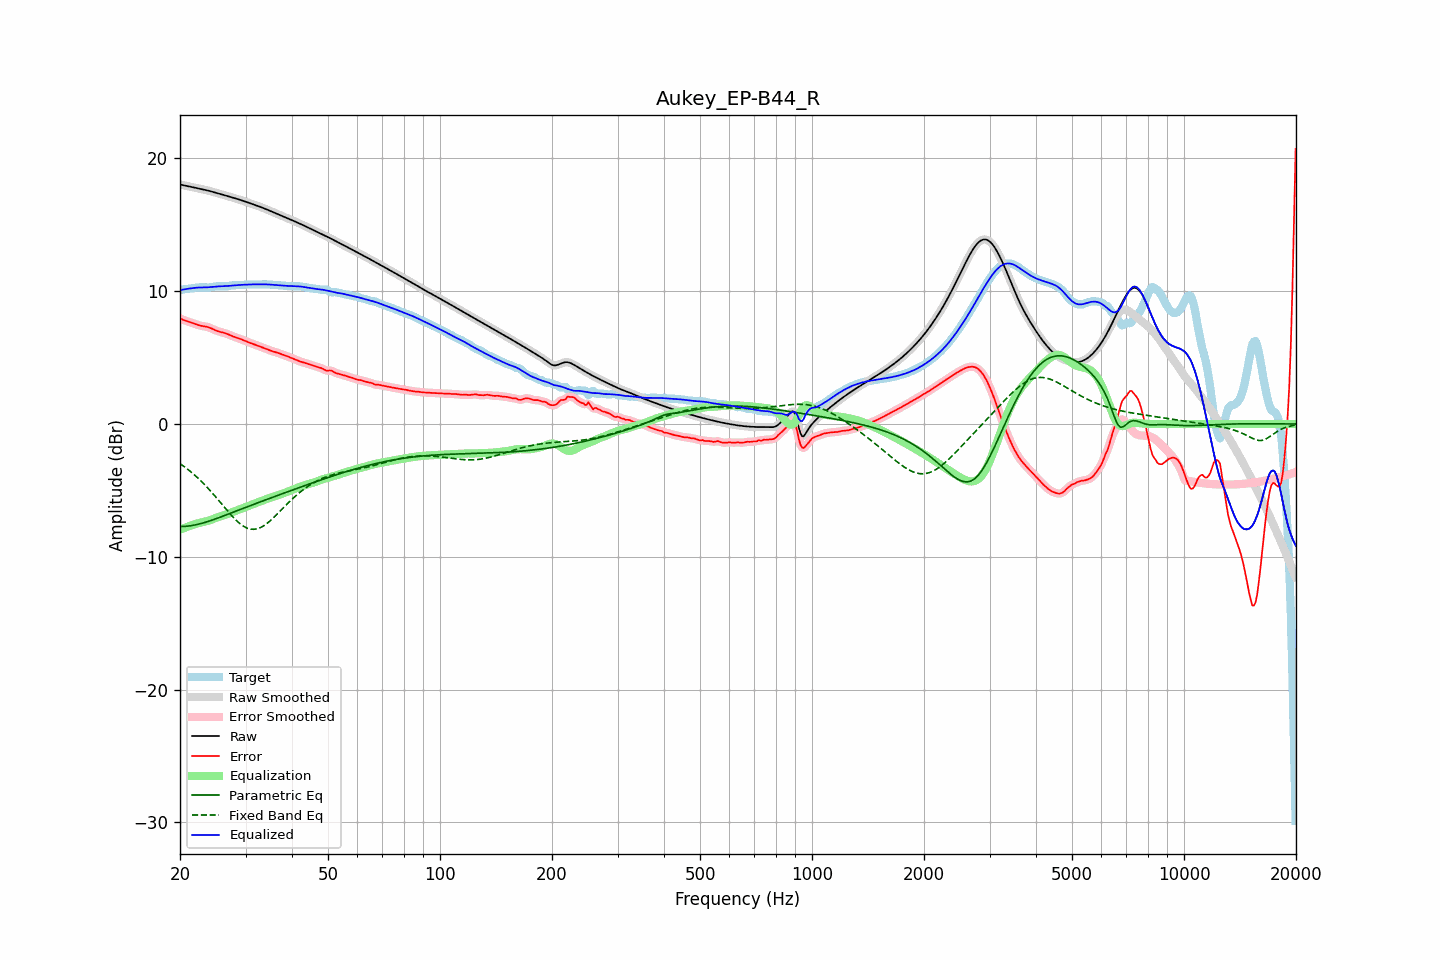

Values plotted in this chart, from the file beside it:
frequency, raw, error, smoothed, error_smoothed, equalization, parametric_eq, fixed_band_eq, equalized_raw, equalized_smoothed, target
20.00, 18.04, 7.96, 18.04, 7.96, -7.95, -7.72, -2.98, 10.09, 10.09, 10.08
20.20, 18.01, 7.90, 18.01, 7.90, -7.90, -7.72, -3.06, 10.11, 10.11, 10.11
20.40, 17.99, 7.85, 17.99, 7.85, -7.85, -7.71, -3.15, 10.13, 10.13, 10.14
20.61, 17.96, 7.80, 17.96, 7.80, -7.81, -7.70, -3.24, 10.15, 10.15, 10.16
20.81, 17.93, 7.76, 17.93, 7.76, -7.76, -7.70, -3.33, 10.17, 10.17, 10.17
21.02, 17.91, 7.72, 17.91, 7.72, -7.72, -7.68, -3.43, 10.19, 10.19, 10.19
21.23, 17.88, 7.69, 17.88, 7.68, -7.68, -7.67, -3.52, 10.21, 10.21, 10.20
21.44, 17.86, 7.64, 17.86, 7.64, -7.64, -7.65, -3.62, 10.22, 10.22, 10.21
21.66, 17.83, 7.60, 17.83, 7.60, -7.59, -7.63, -3.72, 10.24, 10.24, 10.23
21.87, 17.81, 7.56, 17.81, 7.56, -7.55, -7.61, -3.83, 10.25, 10.25, 10.25
22.09, 17.78, 7.51, 17.78, 7.51, -7.52, -7.58, -3.94, 10.27, 10.27, 10.27
22.31, 17.76, 7.47, 17.76, 7.47, -7.48, -7.55, -4.05, 10.28, 10.28, 10.29
22.54, 17.73, 7.43, 17.73, 7.44, -7.45, -7.52, -4.16, 10.28, 10.28, 10.30
22.76, 17.70, 7.41, 17.71, 7.41, -7.42, -7.49, -4.28, 10.29, 10.29, 10.30
22.99, 17.68, 7.38, 17.68, 7.38, -7.39, -7.46, -4.40, 10.29, 10.29, 10.30
23.22, 17.65, 7.36, 17.65, 7.36, -7.36, -7.42, -4.52, 10.29, 10.29, 10.29
23.45, 17.63, 7.34, 17.63, 7.34, -7.33, -7.39, -4.65, 10.29, 10.29, 10.28
23.69, 17.60, 7.32, 17.60, 7.31, -7.30, -7.35, -4.78, 10.30, 10.30, 10.28
23.92, 17.57, 7.28, 17.57, 7.28, -7.26, -7.31, -4.91, 10.31, 10.31, 10.29
24.16, 17.53, 7.23, 17.53, 7.23, -7.22, -7.27, -5.04, 10.32, 10.32, 10.30
24.40, 17.50, 7.18, 17.50, 7.18, -7.17, -7.23, -5.18, 10.33, 10.33, 10.32
24.65, 17.46, 7.12, 17.46, 7.12, -7.13, -7.19, -5.32, 10.34, 10.34, 10.35
24.89, 17.43, 7.06, 17.43, 7.06, -7.08, -7.14, -5.46, 10.35, 10.35, 10.36
25.14, 17.39, 7.02, 17.39, 7.02, -7.03, -7.10, -5.60, 10.36, 10.36, 10.38
25.39, 17.36, 6.97, 17.36, 6.98, -6.99, -7.06, -5.74, 10.37, 10.37, 10.38
25.65, 17.32, 6.94, 17.32, 6.94, -6.95, -7.01, -5.88, 10.37, 10.37, 10.38
25.91, 17.29, 6.91, 17.29, 6.92, -6.91, -6.97, -6.03, 10.38, 10.38, 10.37
26.16, 17.26, 6.89, 17.26, 6.88, -6.87, -6.92, -6.17, 10.38, 10.38, 10.37
26.43, 17.22, 6.85, 17.22, 6.85, -6.84, -6.88, -6.32, 10.39, 10.39, 10.37
26.69, 17.19, 6.81, 17.19, 6.81, -6.79, -6.83, -6.46, 10.39, 10.39, 10.38
26.96, 17.15, 6.76, 17.15, 6.76, -6.75, -6.78, -6.60, 10.40, 10.40, 10.40
27.23, 17.12, 6.70, 17.12, 6.70, -6.70, -6.74, -6.74, 10.41, 10.41, 10.42
27.50, 17.08, 6.65, 17.08, 6.65, -6.66, -6.69, -6.87, 10.43, 10.43, 10.43
27.77, 17.05, 6.60, 17.05, 6.60, -6.61, -6.64, -7.00, 10.44, 10.44, 10.45
28.05, 17.01, 6.55, 17.01, 6.56, -6.56, -6.60, -7.13, 10.45, 10.45, 10.46
28.33, 16.97, 6.52, 16.98, 6.51, -6.52, -6.55, -7.25, 10.46, 10.46, 10.46
28.62, 16.94, 6.48, 16.94, 6.47, -6.47, -6.50, -7.37, 10.47, 10.47, 10.46
28.90, 16.90, 6.43, 16.90, 6.43, -6.43, -6.46, -7.47, 10.48, 10.48, 10.47
29.19, 16.86, 6.39, 16.86, 6.39, -6.38, -6.41, -7.57, 10.48, 10.48, 10.47
29.48, 16.82, 6.34, 16.82, 6.34, -6.33, -6.36, -7.65, 10.49, 10.49, 10.48
29.78, 16.78, 6.29, 16.78, 6.29, -6.29, -6.32, -7.73, 10.49, 10.49, 10.49
30.08, 16.74, 6.23, 16.74, 6.23, -6.24, -6.27, -7.79, 10.50, 10.50, 10.50
30.38, 16.70, 6.18, 16.70, 6.18, -6.19, -6.22, -7.85, 10.50, 10.50, 10.51
30.68, 16.65, 6.14, 16.65, 6.14, -6.14, -6.18, -7.88, 10.51, 10.51, 10.52
30.99, 16.61, 6.09, 16.61, 6.09, -6.10, -6.13, -7.91, 10.51, 10.51, 10.52
31.30, 16.57, 6.05, 16.57, 6.05, -6.05, -6.08, -7.92, 10.52, 10.52, 10.52
31.61, 16.53, 6.01, 16.53, 6.01, -6.01, -6.04, -7.93, 10.52, 10.52, 10.52
31.93, 16.48, 5.97, 16.48, 5.97, -5.96, -5.99, -7.91, 10.52, 10.52, 10.52
32.24, 16.44, 5.92, 16.44, 5.92, -5.92, -5.95, -7.89, 10.52, 10.52, 10.52
32.57, 16.40, 5.87, 16.40, 5.87, -5.87, -5.90, -7.84, 10.52, 10.52, 10.52
32.89, 16.35, 5.83, 16.35, 5.83, -5.83, -5.86, -7.80, 10.53, 10.53, 10.53
33.22, 16.31, 5.78, 16.31, 5.78, -5.78, -5.81, -7.73, 10.53, 10.53, 10.53
33.55, 16.26, 5.73, 16.26, 5.73, -5.73, -5.76, -7.66, 10.53, 10.53, 10.53
33.89, 16.21, 5.69, 16.21, 5.69, -5.69, -5.72, -7.58, 10.52, 10.52, 10.52
34.23, 16.16, 5.64, 16.16, 5.64, -5.64, -5.67, -7.49, 10.52, 10.52, 10.52
34.57, 16.11, 5.59, 16.11, 5.59, -5.60, -5.63, -7.40, 10.51, 10.51, 10.51
34.92, 16.06, 5.55, 16.06, 5.55, -5.55, -5.58, -7.29, 10.50, 10.50, 10.51
35.27, 16.01, 5.51, 16.01, 5.51, -5.51, -5.54, -7.18, 10.49, 10.49, 10.50
35.62, 15.96, 5.47, 15.96, 5.47, -5.47, -5.50, -7.07, 10.48, 10.48, 10.49
35.97, 15.91, 5.43, 15.91, 5.43, -5.43, -5.45, -6.95, 10.47, 10.47, 10.47
... 635 more rows
